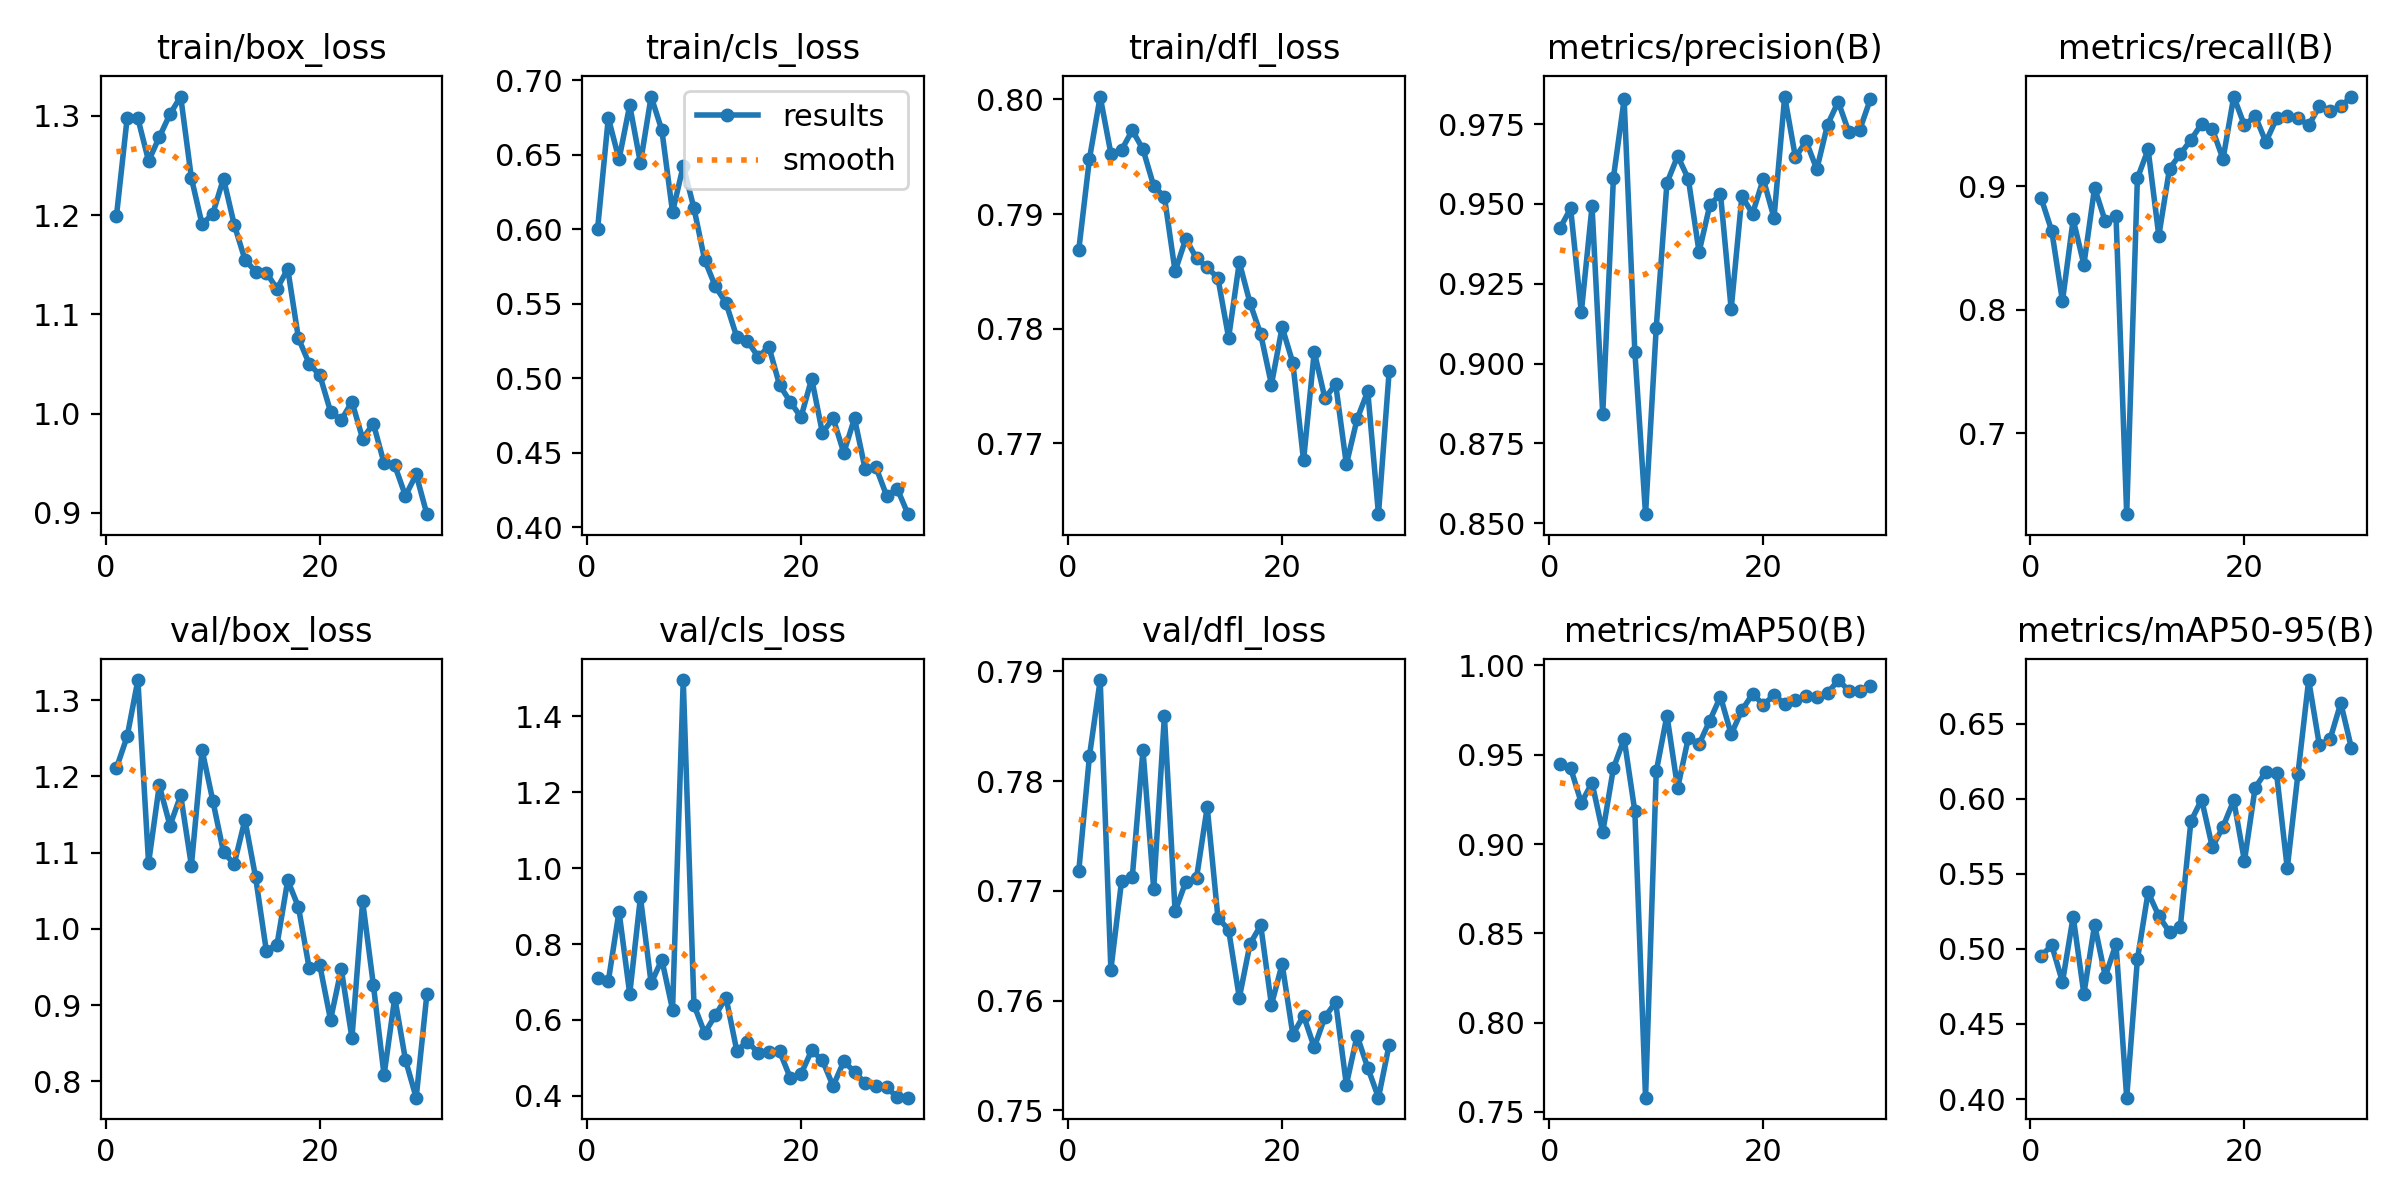

Values plotted in this chart, from the file beside it:
epoch, train/box_loss, train/cls_loss, train/dfl_loss, metrics/precision(B), metrics/recall(B), metrics/mAP50(B), metrics/mAP50-95(B), val/box_loss, val/cls_loss, val/dfl_loss, lr/pg0, lr/pg1, lr/pg2
1, 1.199, 0.6006, 0.7869, 0.9424, 0.8907, 0.9446, 0.4953, 1.211, 0.7101, 0.7718, 0.07152, 0.003018, 0.003018
2, 1.298, 0.6749, 0.7948, 0.9486, 0.8638, 0.9426, 0.5024, 1.252, 0.702, 0.7823, 0.04238, 0.005882, 0.005882
3, 1.297, 0.647, 0.8002, 0.9161, 0.807, 0.9231, 0.4779, 1.326, 0.8857, 0.7892, 0.01304, 0.008545, 0.008545
4, 1.254, 0.6834, 0.7953, 0.9492, 0.8732, 0.9343, 0.5215, 1.086, 0.6683, 0.7628, 0.008631, 0.008631, 0.008631
5, 1.278, 0.6445, 0.7956, 0.8842, 0.8366, 0.9066, 0.47, 1.188, 0.9233, 0.7709, 0.008315, 0.008315, 0.008315
6, 1.302, 0.6892, 0.7973, 0.9583, 0.8988, 0.9425, 0.5161, 1.135, 0.6967, 0.7713, 0.007999, 0.007999, 0.007999
7, 1.319, 0.6667, 0.7956, 0.9827, 0.8716, 0.959, 0.4816, 1.175, 0.7588, 0.7828, 0.007683, 0.007683, 0.007683
8, 1.237, 0.6117, 0.7924, 0.9037, 0.8763, 0.9184, 0.5033, 1.083, 0.6269, 0.7702, 0.007366, 0.007366, 0.007366
9, 1.19, 0.6427, 0.7915, 0.8528, 0.6342, 0.758, 0.4009, 1.234, 1.496, 0.7859, 0.00705, 0.00705, 0.00705
10, 1.201, 0.6143, 0.785, 0.9113, 0.9066, 0.9407, 0.493, 1.168, 0.6392, 0.7681, 0.006734, 0.006734, 0.006734
11, 1.237, 0.5796, 0.7878, 0.9566, 0.93, 0.972, 0.5378, 1.101, 0.5653, 0.7708, 0.006417, 0.006417, 0.006417
12, 1.19, 0.5618, 0.7861, 0.965, 0.8599, 0.9314, 0.522, 1.085, 0.6123, 0.7712, 0.006101, 0.006101, 0.006101
13, 1.155, 0.5505, 0.7853, 0.9578, 0.9144, 0.9596, 0.5112, 1.143, 0.6581, 0.7776, 0.005785, 0.005785, 0.005785
14, 1.143, 0.5279, 0.7844, 0.9349, 0.9261, 0.9559, 0.5143, 1.068, 0.5189, 0.7676, 0.005469, 0.005469, 0.005469
15, 1.142, 0.5251, 0.7792, 0.9496, 0.9377, 0.9692, 0.5851, 0.9713, 0.5428, 0.7664, 0.005153, 0.005153, 0.005153
16, 1.126, 0.5144, 0.7858, 0.9532, 0.9507, 0.9825, 0.5995, 0.9795, 0.5132, 0.7602, 0.004836, 0.004836, 0.004836
17, 1.146, 0.5212, 0.7822, 0.9171, 0.9465, 0.9615, 0.5678, 1.064, 0.514, 0.7652, 0.00452, 0.00452, 0.00452
18, 1.076, 0.4955, 0.7795, 0.9524, 0.9222, 0.9749, 0.5814, 1.029, 0.5172, 0.7669, 0.004204, 0.004204, 0.004204
19, 1.05, 0.4842, 0.7751, 0.947, 0.9728, 0.984, 0.599, 0.9489, 0.447, 0.7596, 0.003888, 0.003888, 0.003888
20, 1.039, 0.4739, 0.7801, 0.9578, 0.9494, 0.9781, 0.5586, 0.9522, 0.457, 0.7633, 0.003571, 0.003571, 0.003571
21, 1.002, 0.4999, 0.777, 0.9456, 0.9572, 0.9833, 0.6074, 0.8807, 0.5196, 0.7569, 0.003255, 0.003255, 0.003255
22, 0.9934, 0.4634, 0.7685, 0.9836, 0.9361, 0.9787, 0.618, 0.9474, 0.4932, 0.7586, 0.002939, 0.002939, 0.002939
23, 1.012, 0.4733, 0.778, 0.9646, 0.9551, 0.9809, 0.617, 0.857, 0.4254, 0.7557, 0.002623, 0.002623, 0.002623
24, 0.9746, 0.4501, 0.7739, 0.9696, 0.9572, 0.9829, 0.5537, 1.036, 0.4906, 0.7585, 0.002306, 0.002306, 0.002306
25, 0.9899, 0.4732, 0.7752, 0.9609, 0.9558, 0.9822, 0.6166, 0.9266, 0.4627, 0.7599, 0.00199, 0.00199, 0.00199
26, 0.9501, 0.4388, 0.7682, 0.9748, 0.9494, 0.9845, 0.6791, 0.8082, 0.4336, 0.7523, 0.001674, 0.001674, 0.001674
27, 0.9477, 0.4404, 0.7721, 0.982, 0.965, 0.9919, 0.6358, 0.9099, 0.425, 0.7568, 0.001358, 0.001358, 0.001358
28, 0.9172, 0.4212, 0.7745, 0.9724, 0.9611, 0.9859, 0.6397, 0.8282, 0.4226, 0.7539, 0.001041, 0.001041, 0.001041
29, 0.9387, 0.4258, 0.7638, 0.9731, 0.965, 0.9854, 0.6638, 0.7787, 0.3954, 0.7511, 0.0007251, 0.0007251, 0.0007251
30, 0.8986, 0.4088, 0.7763, 0.9828, 0.9728, 0.9888, 0.6337, 0.9144, 0.3947, 0.756, 0.0004089, 0.0004089, 0.0004089
